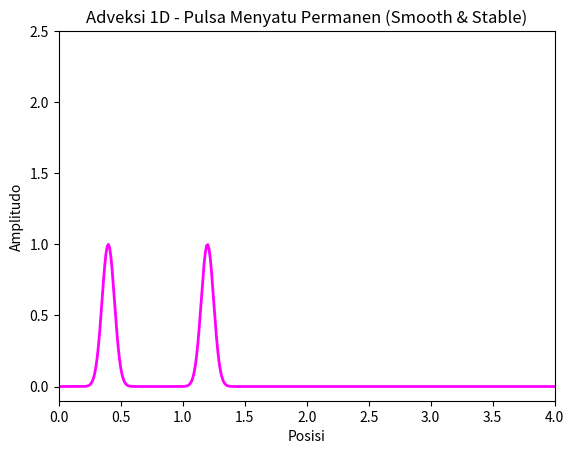

Write the Python code that produced this figure.
import numpy as np
import matplotlib.pyplot as plt
from matplotlib.animation import FuncAnimation

# ===============================
# PARAMETER & DOMAIN
# ===============================
L = 4.0
nx = 400
dx = L / (nx - 1)
x = np.linspace(0, L, nx)

dt = 0.005
v1 = 0.2   # pulse cepat (belakang)
v2 = 0.7   # pulse lambat (depan)

# ===============================
# KONDISI AWAL
# ===============================
u1 = np.exp(-200 * (x - 1.2)**2)
u2 = np.exp(-200 * (x - 0.4)**2)

merged = False
u_merge = None
merge_start_frame = None
merge_duration = 40   # semakin besar → transisi makin smooth

# ===============================
# FUNGSI ADVESI UPWIND
# ===============================
def upwind(u, v, dt, dx):
    un = u.copy()
    unew = np.zeros_like(u)
    for i in range(1, len(u)):
        unew[i] = un[i] - v * dt/dx * (un[i] - un[i-1])
    return unew

# ===============================
# SETUP PLOT
# ===============================
fig, ax = plt.subplots()
line, = ax.plot(x, u1 + u2, color='magenta', lw=2)
ax.set_ylim(-0.1, 2.5)
ax.set_xlim(0, L)
ax.set_xlabel("Posisi")
ax.set_ylabel("Amplitudo")
ax.set_title("Adveksi 1D - Pulsa Menyatu Permanen (Smooth & Stable)")

time_text = ax.text(0.02, 0.92, "", transform=ax.transAxes)

# ===============================
# UPDATE ANIMASI
# ===============================
def update(frame):
    global u1, u2, merged, u_merge, merge_start_frame

    if not merged:
        u1 = upwind(u1, v1, dt, dx)
        u2 = upwind(u2, v2, dt, dx)

        # cek overlap (dua pulse mulai nabrak)
        overlap = np.any((u1 > 0.05) & (u2 > 0.05))

        # kalau baru mulai overlap → mulai merging
        if overlap and merge_start_frame is None:
            merge_start_frame = frame

            # posisi tengah dua peak
            x_center = 0.5 * (x[np.argmax(u1)] + x[np.argmax(u2)])

            # amplitude gabungan (lebih tinggi)
            amp = np.max(u1) + np.max(u2)

            # pulse baru
            u_merge = amp * np.exp(-200 * (x - x_center)**2)

    # fase transisi menuju pulse baru
    if merge_start_frame is not None and frame < merge_start_frame + merge_duration:
        alpha = (frame - merge_start_frame) / merge_duration
        u_mix = (1 - alpha) * (u1 + u2) + alpha * u_merge

    elif merge_start_frame is not None and not merged:
        # setelah transisi selesai → gunakan pulse baru
        merged = True
        u_mix = u_merge
    else:
        u_mix = u1 + u2

    # kalau sudah merged → pulse baru ikut bergerak
    if merged:
        u_merge[:] = upwind(u_merge, (v1 + v2) / 2, dt, dx)
        u_mix = u_merge

    line.set_ydata(u_mix)
    time_text.set_text(f"t = {frame*dt:.2f} s")
    return line, time_text

# ===============================
# ANIMASI
# ===============================
ani = FuncAnimation(fig, update, frames=500, interval=20, blit=False)
plt.show()
